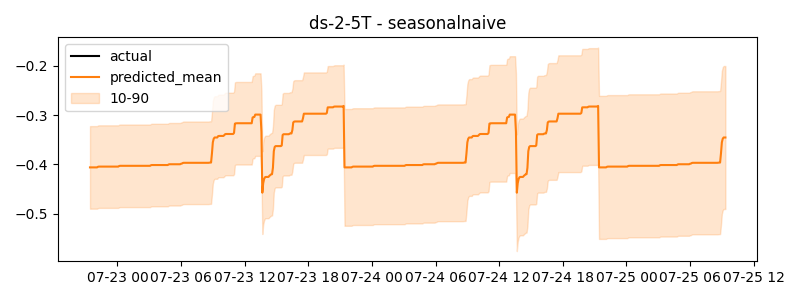

The file beside this chart, header and first rows:
timestamp, actual, predicted
2024-07-22 21:25:00, -0.252, -0.406
2024-07-22 21:30:00, -0.252, -0.406
2024-07-22 21:35:00, -0.252, -0.406
2024-07-22 21:40:00, -0.252, -0.406
2024-07-22 21:45:00, -0.252, -0.406
2024-07-22 21:50:00, -0.252, -0.406
2024-07-22 21:55:00, -0.252, -0.406
2024-07-22 22:00:00, -0.252, -0.406
2024-07-22 22:05:00, -0.252, -0.406
2024-07-22 22:10:00, -0.252, -0.4048
2024-07-22 22:15:00, -0.252, -0.4044
2024-07-22 22:20:00, -0.252, -0.4044
2024-07-22 22:25:00, -0.252, -0.4044
2024-07-22 22:30:00, -0.252, -0.4044
2024-07-22 22:35:00, -0.252, -0.4044
2024-07-22 22:40:00, -0.252, -0.4044
2024-07-22 22:45:00, -0.252, -0.4044
2024-07-22 22:50:00, -0.252, -0.4044
2024-07-22 22:55:00, -0.252, -0.4044
2024-07-22 23:00:00, -0.252, -0.4044
2024-07-22 23:05:00, -0.252, -0.4044
2024-07-22 23:10:00, -0.252, -0.4044
2024-07-22 23:15:00, -0.252, -0.4044
2024-07-22 23:20:00, -0.252, -0.4044
2024-07-22 23:25:00, -0.252, -0.4044
2024-07-22 23:30:00, -0.252, -0.4044
2024-07-22 23:35:00, -0.252, -0.4044
2024-07-22 23:40:00, -0.252, -0.4044
2024-07-22 23:45:00, -0.252, -0.4044
2024-07-22 23:50:00, -0.252, -0.4044
2024-07-22 23:55:00, -0.252, -0.4044
2024-07-23 00:00:00, -0.252, -0.4044
2024-07-23 00:05:00, -0.252, -0.4044
2024-07-23 00:10:00, -0.252, -0.4032
2024-07-23 00:15:00, -0.252, -0.4028
2024-07-23 00:20:00, -0.252, -0.4028
2024-07-23 00:25:00, -0.252, -0.4028
2024-07-23 00:30:00, -0.252, -0.4028
2024-07-23 00:35:00, -0.252, -0.4028
2024-07-23 00:40:00, -0.252, -0.4028
2024-07-23 00:45:00, -0.252, -0.4028
2024-07-23 00:50:00, -0.252, -0.4028
2024-07-23 00:55:00, -0.252, -0.4028
2024-07-23 01:00:00, -0.252, -0.4028
2024-07-23 01:05:00, -0.252, -0.4028
2024-07-23 01:10:00, -0.252, -0.4028
2024-07-23 01:15:00, -0.252, -0.4028
2024-07-23 01:20:00, -0.252, -0.4028
2024-07-23 01:25:00, -0.252, -0.4028
2024-07-23 01:30:00, -0.252, -0.4028
2024-07-23 01:35:00, -0.2987, -0.4028
2024-07-23 01:40:00, -0.4586, -0.4028
2024-07-23 01:45:00, -0.4446, -0.4028
2024-07-23 01:50:00, -0.4441, -0.4028
2024-07-23 01:55:00, -0.4421, -0.4028
2024-07-23 02:00:00, -0.4372, -0.4028
2024-07-23 02:05:00, -0.4364, -0.4028
2024-07-23 02:10:00, -0.4364, -0.4028
2024-07-23 02:15:00, -0.4364, -0.4028
2024-07-23 02:20:00, -0.4322, -0.4028
... 660 more rows
